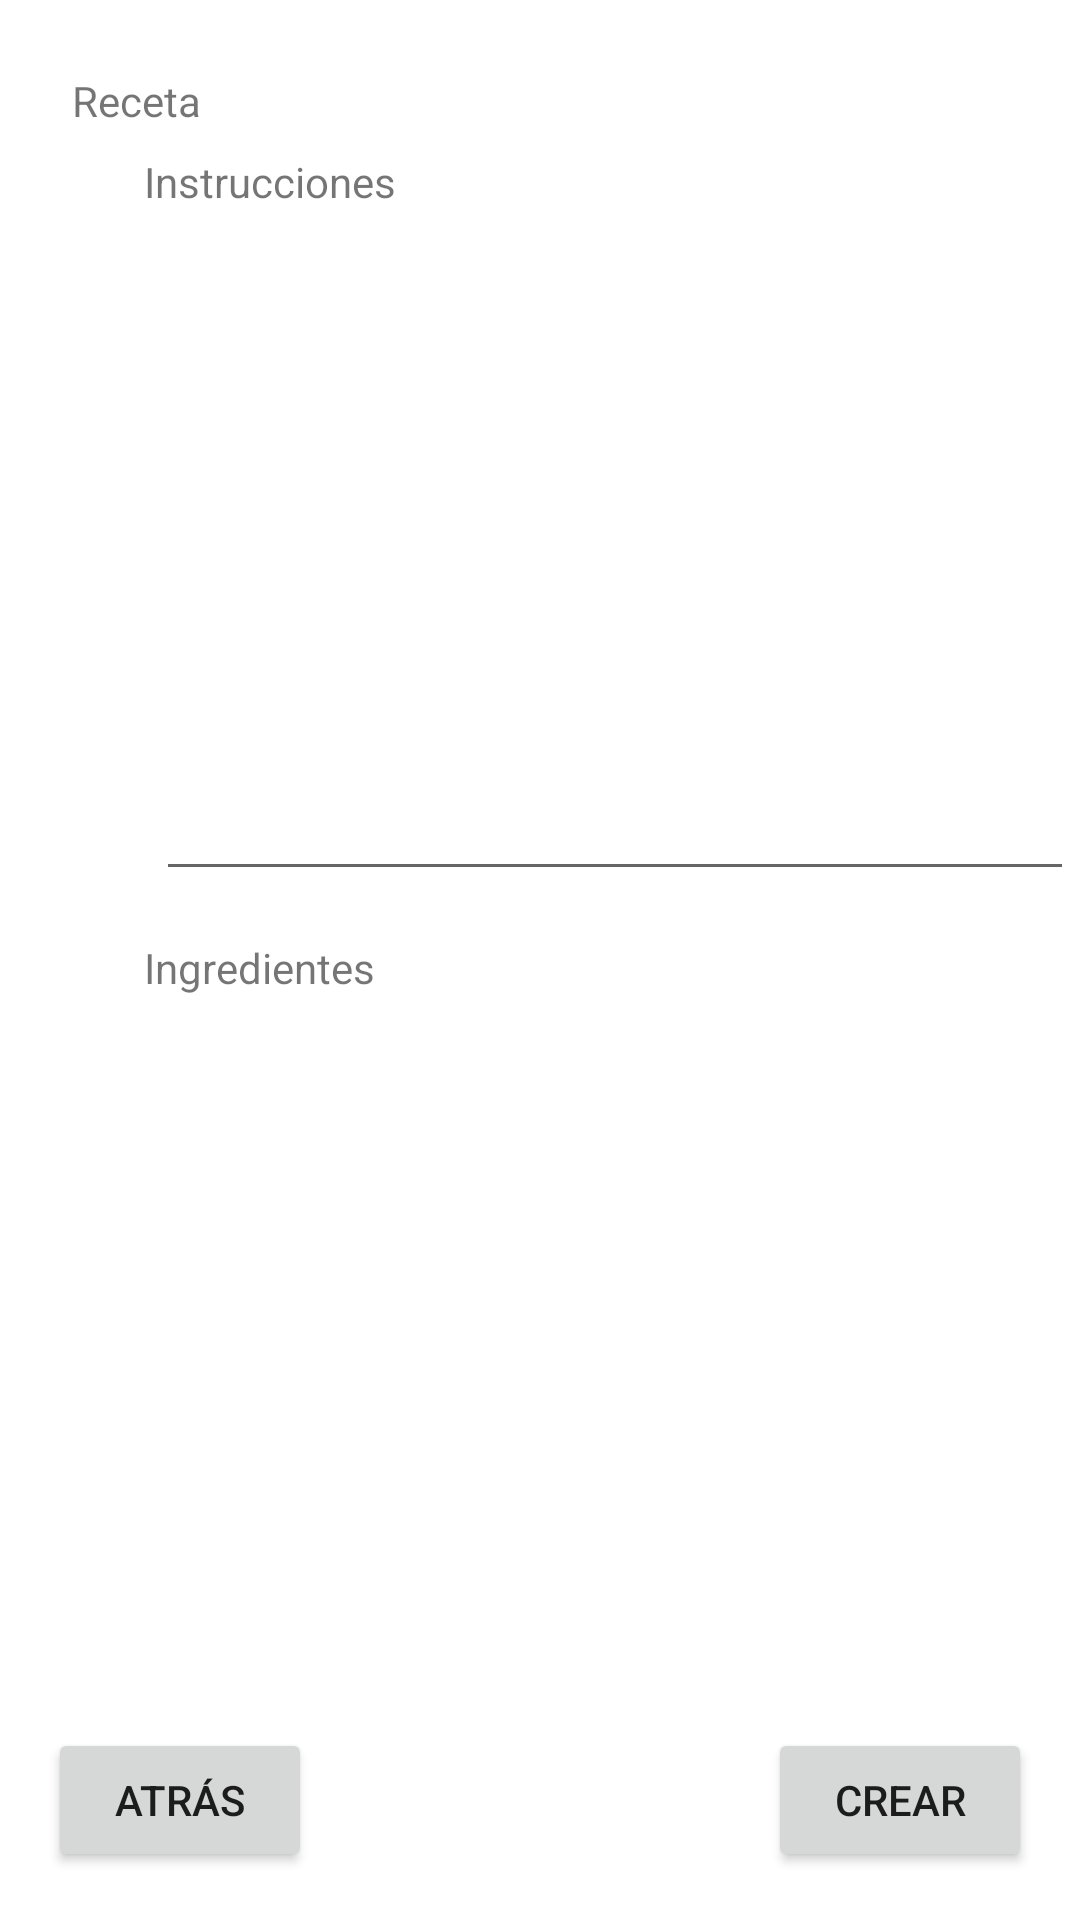

Here is an Android app screen rendered from its layout file. Give the layout XML and the strings, colors and styles it references.
<!-- AndroidManifest.xml: application theme Theme.Despensa365 -->
<!-- res/layout/recipe_item.xml -->
<?xml version="1.0" encoding="utf-8"?>
<androidx.constraintlayout.widget.ConstraintLayout xmlns:android="http://schemas.android.com/apk/res/android"
    xmlns:app="http://schemas.android.com/apk/res-auto"
    android:layout_width="match_parent"
    android:layout_height="match_parent">

    <TextView
        android:id="@+id/tvRecipeTitle"
        android:layout_width="wrap_content"
        android:layout_height="wrap_content"
        android:layout_marginStart="24dp"
        android:layout_marginTop="24dp"
        android:text="@string/recipeTitle"
        app:layout_constraintStart_toStartOf="parent"
        app:layout_constraintTop_toTopOf="parent" />

    <TextView
        android:id="@+id/tvRecipeDirections"
        android:layout_width="wrap_content"
        android:layout_height="wrap_content"
        android:layout_marginStart="48dp"
        android:layout_marginTop="8dp"
        android:text="@string/recipeDirectionsTitle"
        app:layout_constraintStart_toStartOf="parent"
        app:layout_constraintTop_toBottomOf="@+id/tvRecipeTitle" />

    <EditText
        android:id="@+id/etDirectionsRecipe"
        android:layout_width="306dp"
        android:layout_height="223dp"
        android:layout_marginStart="52dp"
        android:layout_marginTop="4dp"
        android:autofillHints="longText"
        android:ems="10"
        android:gravity="start|top"
        android:inputType="textMultiLine"
        android:scrollbars="vertical"
        app:layout_constraintStart_toStartOf="parent"
        app:layout_constraintTop_toBottomOf="@+id/tvRecipeDirections" />

    <TextView
        android:id="@+id/tvIngredients"
        android:layout_width="wrap_content"
        android:layout_height="wrap_content"
        android:layout_marginStart="48dp"
        android:layout_marginTop="16dp"
        android:text="@string/recipeIngredientsTitle"
        app:layout_constraintStart_toStartOf="parent"
        app:layout_constraintTop_toBottomOf="@+id/etDirectionsRecipe" />

    <Button
        android:id="@+id/btnBackRecepeItem"
        android:layout_width="wrap_content"
        android:layout_height="wrap_content"
        android:layout_marginStart="16dp"
        android:layout_marginBottom="16dp"
        android:text="@string/back"
        app:layout_constraintBottom_toBottomOf="parent"
        app:layout_constraintStart_toStartOf="parent" />

    <Button
        android:id="@+id/btnCreateRecipe"
        android:layout_width="wrap_content"
        android:layout_height="wrap_content"
        android:layout_marginEnd="16dp"
        android:layout_marginBottom="16dp"
        android:text="@string/recipeCreate"
        app:layout_constraintBottom_toBottomOf="parent"
        app:layout_constraintEnd_toEndOf="parent" />

    <androidx.recyclerview.widget.RecyclerView
        android:id="@+id/rvIngreListRecipe"
        android:layout_width="306dp"
        android:layout_height="260dp"
        android:layout_marginStart="52dp"
        android:layout_marginTop="8dp"
        app:layout_constraintStart_toStartOf="parent"
        app:layout_constraintTop_toBottomOf="@+id/tvIngredients" />
</androidx.constraintlayout.widget.ConstraintLayout>
<!-- resources referenced by this layout -->
<resources>
  <string name="back">Atrás</string>
  <string name="recipeCreate">Crear</string>
  <string name="recipeDirectionsTitle">Instrucciones</string>
  <string name="recipeIngredientsTitle">Ingredientes</string>
  <string name="recipeTitle">Receta</string>
  <style name="Theme.Despensa365" parent="Theme.MaterialComponents.DayNight.DarkActionBar">
      </style>
</resources>
